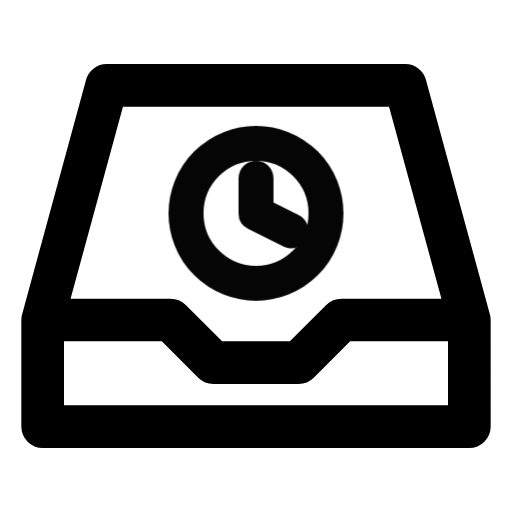
t = 0.00 s
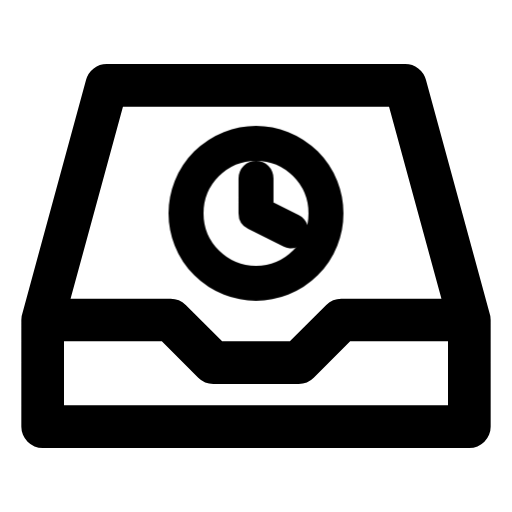
t = 1.00 s
t = 1.15 s: frame unchanged from t = 1.00 s, image omitted
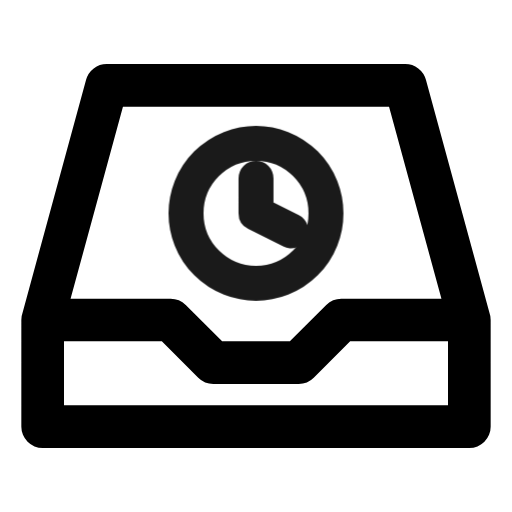
t = 1.82 s
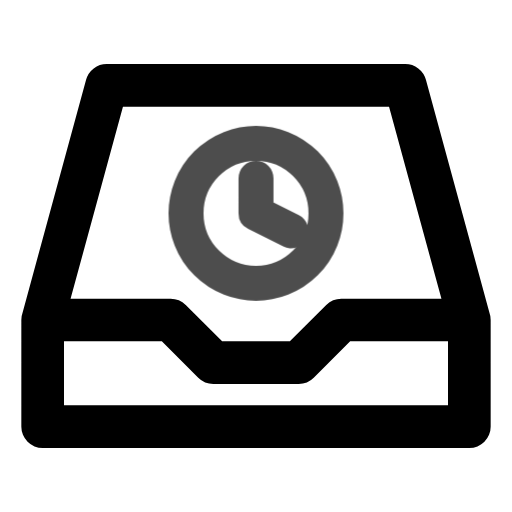
t = 2.46 s
t = 2.86 s: frame unchanged from t = 1.00 s, image omitted

The animated SVG that drew these frames (rendered in a browser with its animation timeline set to each time). Animation: 1 CSS @keyframes rule; one cycle of 3.65 s, repeats indefinitely.

<svg xmlns="http://www.w3.org/2000/svg" width="24" height="24" fill="none" stroke="currentColor" stroke-linecap="round" stroke-linejoin="round" stroke-width="2" viewBox="0 0 24 24">
    <!-- Generated by scripts/icon-expansion/generate.mjs -->
    <style>
        @media (prefers-reduced-motion: no-preference) {
            @keyframes ira-exp-pulse { 0%, 100% { opacity: 1; } 22% { opacity: .45; } 40% { opacity: 1; } }
            [data-ira-motion="inbox-pending"] { transform-box: fill-box; transform-origin: center; animation: ira-exp-pulse 2.65s ease-in-out -1s infinite; }
        }
    </style>
    <path d="M2 15l3-11h14l3 11v5H2zm0 0h6l2 2h4l2-2h6"/>
    <g data-ira-motion="inbox-pending"><g transform="translate(12 10) scale(0.82)"><circle cx="0" cy="0" r="4"/><path d="M0-2v2l2 1"/></g></g>
</svg>
